Run: headless pygame with SDL's dummy video driver; simulated clock (each Clock.tick advances the game by its frame time, no real sleeping); random seed 0; keys injected as events and as key.get_pressed() state; no mouse input.
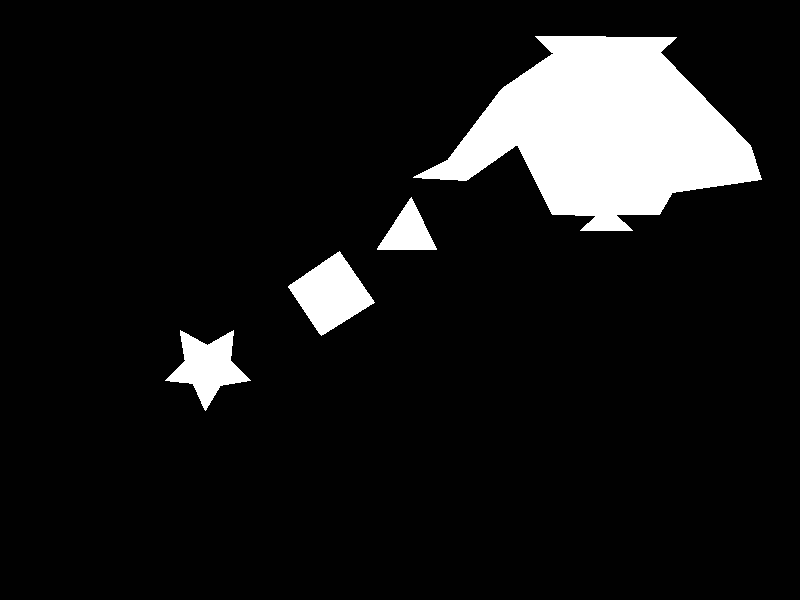
Frame 1 of 4 · flips 1–60 · no input
Frame 2 of 4 · flips 61–180 · tapped SPACE, RETURN · held RIGHT (→), D · screen unchanged from frame 1, image omitted
Frame 3 of 4 · flips 181–300 · held DOWN (↓), S · screen unchanged from frame 2, image omitted
Frame 4 of 4 · flips 301–420 · held LEFT (←), A, UP (↑), W · screen unchanged from frame 3, image omitted

The pygame program that drew these frames:

import pygame
import sys

pygame.init()

# Configurar pantalla
width, height = 800, 600
screen = pygame.display.set_mode((width, height))
pygame.display.set_caption("Rellenar Polígono")

poligono1 = [(165, 380), (185, 360), (180, 330), (207, 345), (233, 330), (230, 360), (250, 380), (220, 385), (205, 410), (193, 383)]
poligono2 = [(321, 335), (288, 286), (339, 251), (374, 302)]
poligono3 = [(377, 249), (411, 197), (436, 249)]
poligono4 = [(413, 177), (448, 159), (502, 88), (553, 53), (535, 36), (676, 37), (660, 52),
(750, 145), (761, 179), (672, 192), (659, 214), (615, 214), (632, 230), (580, 230),
(597, 215), (552, 214), (517, 144), (466, 180)]
poligono5 = [(682, 175), (708, 120), (735, 148), (739, 170)]



# Función para dibujar líneas 
def poligono_lineas(screen, points):
    for i in range(len(points)):
        pygame.draw.line(screen, (255, 255, 255), points[i], points[(i + 1) % len(points)], 1)

# Función para rellenar el polígono 
def poligono_llenar(screen, points):
    # Limites del polígono
    ymin = min(points, key=lambda p: p[1])[1]
    ymax = max(points, key=lambda p: p[1])[1]
    
    for y in range(ymin, ymax + 1):
        # Bordes del polígono
        intersecciones = []
        for i in range(len(points)):
            p1 = points[i]
            p2 = points[(i + 1) % len(points)]
            if p1[1] < p2[1]:
                y1, y2 = p1[1], p2[1]
                x1, x2 = p1[0], p2[0]
            else:
                y1, y2 = p2[1], p1[1]
                x1, x2 = p2[0], p1[0]
            if y1 <= y < y2:
                if y1 != y2:
                    x = x1 + (y - y1) * (x2 - x1) / (y2 - y1)
                    intersecciones.append(int(x))
        intersecciones.sort()
        
        for i in range(0, len(intersecciones), 2):
            pygame.draw.line(screen, (255, 255, 255), (intersecciones[i], y), (intersecciones[i + 1], y))

# Bucle principal
running = True
while running:
    for event in pygame.event.get():
        if event.type == pygame.QUIT:
            running = False
    
    screen.fill((1, 1, 1))
    
    poligono_lineas(screen, poligono1)
    poligono_llenar(screen, poligono1)
    poligono_lineas(screen, poligono2)
    poligono_llenar(screen, poligono2)
    poligono_lineas(screen, poligono3)
    poligono_llenar(screen, poligono3)
    poligono_lineas(screen, poligono4)
    poligono_llenar(screen, poligono4)
    poligono_lineas(screen, poligono5)
    poligono_llenar(screen, poligono5)
    # Actualizar la pantalla
    pygame.display.flip()

# Salir de Pygame
pygame.quit()
sys.exit()
